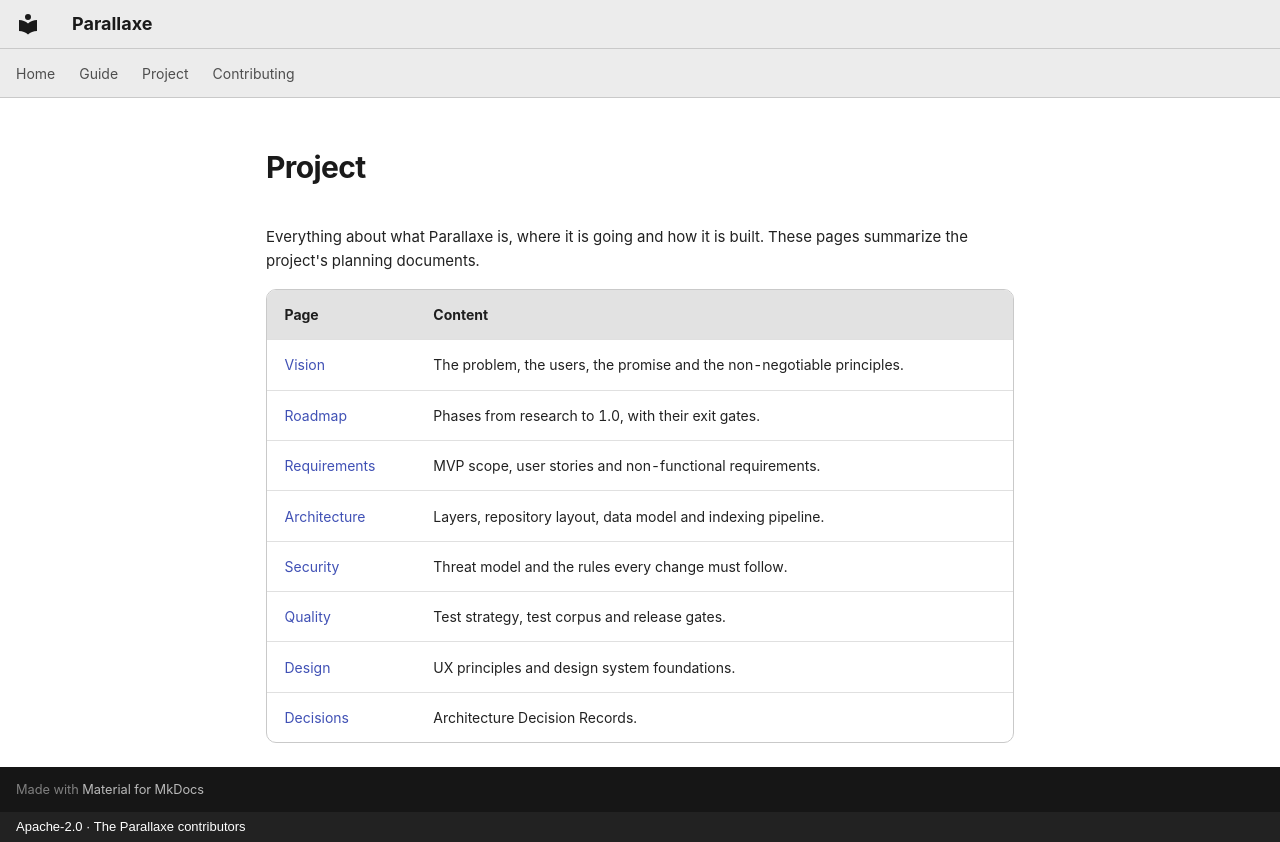

repository: CapelleGab/Parallaxe · page: en/project/index.html · generator: mkdocs · copyright: Apache-2.0 · The Parallaxe contributors

# Project

Everything about what Parallaxe is, where it is going and how it is built. These pages summarize the project's planning documents.

| Page | Content |
|---|---|
| [Vision](vision.md) | The problem, the users, the promise and the non-negotiable principles. |
| [Roadmap](roadmap.md) | Phases from research to 1.0, with their exit gates. |
| [Requirements](requirements.md) | MVP scope, user stories and non-functional requirements. |
| [Architecture](architecture.md) | Layers, repository layout, data model and indexing pipeline. |
| [Security](security.md) | Threat model and the rules every change must follow. |
| [Quality](quality.md) | Test strategy, test corpus and release gates. |
| [Design](design.md) | UX principles and design system foundations. |
| [Decisions](decisions/index.md) | Architecture Decision Records. |
